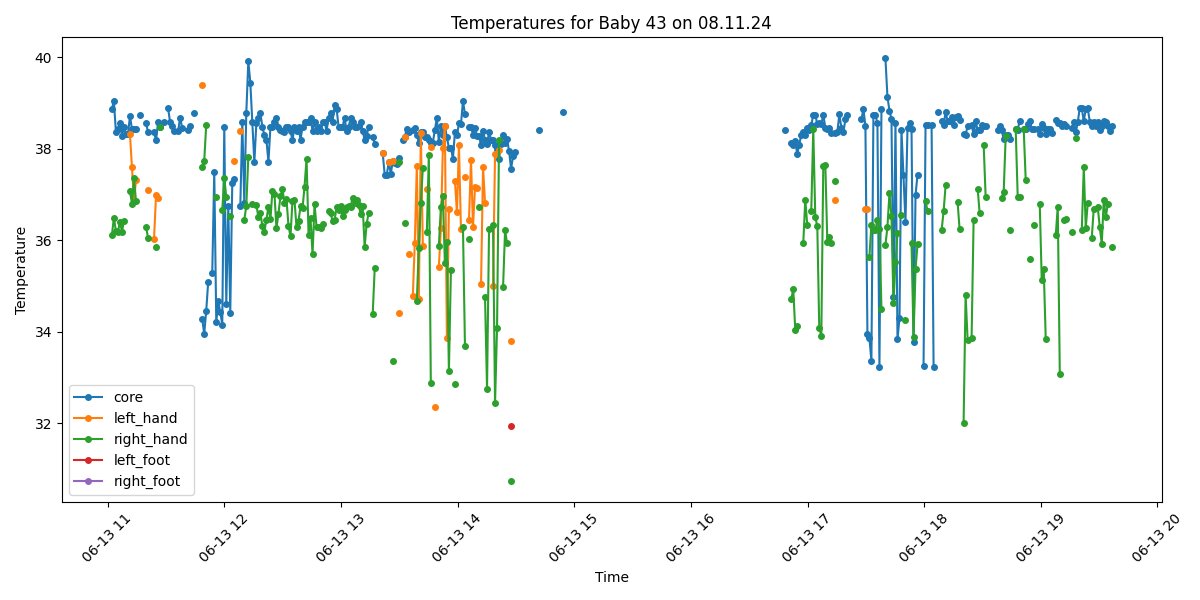

The file beside this chart, header and first rows:
Process, Image Path, core, left_hand, right_hand, left_foot, right_foot, limbs_avg, core_minus_limbs, diagnosis
True, /data/uabcvmsc/shared/newborn/43/08.11.2…, 38.87, , 36.11, , , 36.11, 2.76, Fever and Peripheral shutdown
True, /data/uabcvmsc/shared/newborn/43/08.11.2…, 39.03, , 36.49, , , 36.49, 2.54, Fever and Peripheral shutdown
True, /data/uabcvmsc/shared/newborn/43/08.11.2…, 38.36, , 36.2, , , 36.2, 2.16, Fever
True, /data/uabcvmsc/shared/newborn/43/08.11.2…, 38.44, , 36.18, , , 36.18, 2.26, Fever
True, /data/uabcvmsc/shared/newborn/43/08.11.2…, 38.56, , 36.4, , , 36.4, 2.16, Fever
True, /data/uabcvmsc/shared/newborn/43/08.11.2…, 38.28, , 36.19, , , 36.19, 2.09, Fever
True, /data/uabcvmsc/shared/newborn/43/08.11.2…, 38.48, , 36.42, , , 36.42, 2.06, Fever
True, /data/uabcvmsc/shared/newborn/43/08.11.2…, 38.31, , , , , , , Fever
True, /data/uabcvmsc/shared/newborn/43/08.11.2…, 38.32, , , , , , , Fever
True, /data/uabcvmsc/shared/newborn/43/08.11.2…, 38.71, 38.31, 37.07, , , 37.69, 1.02, Fever
True, /data/uabcvmsc/shared/newborn/43/08.11.2…, 38.42, 37.59, 36.8, , , 37.2, 1.22, Fever
True, /data/uabcvmsc/shared/newborn/43/08.11.2…, 38.44, 36.86, 37.35, , , 37.11, 1.33, Fever
True, /data/uabcvmsc/shared/newborn/43/08.11.2…, 38.44, 37.31, 36.86, , , 37.08, 1.36, Fever
False, /data/uabcvmsc/shared/newborn/43/08.11.2…, , , , , , , , 
True, /data/uabcvmsc/shared/newborn/43/08.11.2…, 38.74, , , , , , , Fever
False, /data/uabcvmsc/shared/newborn/43/08.11.2…, , , , , , , , 
False, /data/uabcvmsc/shared/newborn/43/08.11.2…, , , , , , , , 
True, /data/uabcvmsc/shared/newborn/43/08.11.2…, 38.56, , 36.29, , , 36.29, 2.27, Fever
True, /data/uabcvmsc/shared/newborn/43/08.11.2…, 38.36, 37.1, 36.06, , , 36.58, 1.78, Fever
False, /data/uabcvmsc/shared/newborn/43/08.11.2…, , , , , , , , 
False, /data/uabcvmsc/shared/newborn/43/08.11.2…, , , , , , , , 
True, /data/uabcvmsc/shared/newborn/43/08.11.2…, 38.37, 36.03, , , , 36.03, 2.34, Fever
True, /data/uabcvmsc/shared/newborn/43/08.11.2…, 38.18, 36.98, 35.86, , , 36.42, 1.76, Fever
True, /data/uabcvmsc/shared/newborn/43/08.11.2…, 38.58, 36.92, , , , 36.92, 1.66, Fever
True, /data/uabcvmsc/shared/newborn/43/08.11.2…, 38.48, , 38.48, , , 38.48, 0.0, Fever
True, /data/uabcvmsc/shared/newborn/43/08.11.2…, , , , , , , , No core temperature
True, /data/uabcvmsc/shared/newborn/43/08.11.2…, 38.58, , , , , , , Fever
False, /data/uabcvmsc/shared/newborn/43/08.11.2…, , , , , , , , 
True, /data/uabcvmsc/shared/newborn/43/08.11.2…, 38.88, , , , , , , Fever
True, /data/uabcvmsc/shared/newborn/43/08.11.2…, 38.58, , , , , , , Fever
True, /data/uabcvmsc/shared/newborn/43/08.11.2…, 38.5, , , , , , , Fever
True, /data/uabcvmsc/shared/newborn/43/08.11.2…, 38.39, , , , , , , Fever
False, /data/uabcvmsc/shared/newborn/43/08.11.2…, , , , , , , , 
True, /data/uabcvmsc/shared/newborn/43/08.11.2…, 38.38, , , , , , , Fever
True, /data/uabcvmsc/shared/newborn/43/08.11.2…, 38.68, , , , , , , Fever
True, /data/uabcvmsc/shared/newborn/43/08.11.2…, 38.46, , , , , , , Fever
False, /data/uabcvmsc/shared/newborn/43/08.11.2…, , , , , , , , 
False, /data/uabcvmsc/shared/newborn/43/08.11.2…, , , , , , , , 
True, /data/uabcvmsc/shared/newborn/43/08.11.2…, 38.4, , , , , , , Fever
True, /data/uabcvmsc/shared/newborn/43/08.11.2…, 38.49, , , , , , , Fever
False, /data/uabcvmsc/shared/newborn/43/08.11.2…, , , , , , , , 
True, /data/uabcvmsc/shared/newborn/43/08.11.2…, 38.78, , , , , , , Fever
False, /data/uabcvmsc/shared/newborn/43/08.11.2…, , , , , , , , 
False, /data/uabcvmsc/shared/newborn/43/08.11.2…, , , , , , , , 
False, /data/uabcvmsc/shared/newborn/43/08.11.2…, , , , , , , , 
True, /data/uabcvmsc/shared/newborn/43/08.11.2…, 34.29, 39.38, 37.61, , , 38.5, -4.21, Hypothermia
True, /data/uabcvmsc/shared/newborn/43/08.11.2…, 33.95, , 37.73, , , 37.73, -3.78, Hypothermia
True, /data/uabcvmsc/shared/newborn/43/08.11.2…, 34.46, , 38.52, , , 38.52, -4.06, Hypothermia
True, /data/uabcvmsc/shared/newborn/43/08.11.2…, 35.09, , , , , , , Normal
False, /data/uabcvmsc/shared/newborn/43/08.11.2…, , , , , , , , 
True, /data/uabcvmsc/shared/newborn/43/08.11.2…, 35.28, , , , , , , Normal
True, /data/uabcvmsc/shared/newborn/43/08.11.2…, 37.49, , , , , , , Normal
True, /data/uabcvmsc/shared/newborn/43/08.11.2…, 34.21, , 36.95, , , 36.95, -2.74, Hypothermia
True, /data/uabcvmsc/shared/newborn/43/08.11.2…, 34.67, , , , , , , Hypothermia
True, /data/uabcvmsc/shared/newborn/43/08.11.2…, 34.43, , , , , , , Hypothermia
True, /data/uabcvmsc/shared/newborn/43/08.11.2…, 34.16, , 36.65, , , 36.65, -2.49, Hypothermia
True, /data/uabcvmsc/shared/newborn/43/08.11.2…, 38.48, , 37.36, , , 37.36, 1.12, Fever
True, /data/uabcvmsc/shared/newborn/43/08.11.2…, 34.61, , 36.94, , , 36.94, -2.33, Hypothermia
True, /data/uabcvmsc/shared/newborn/43/08.11.2…, 36.75, , , , , , , Normal
True, /data/uabcvmsc/shared/newborn/43/08.11.2…, 34.42, , 36.53, , , 36.53, -2.11, Hypothermia
... 440 more rows
